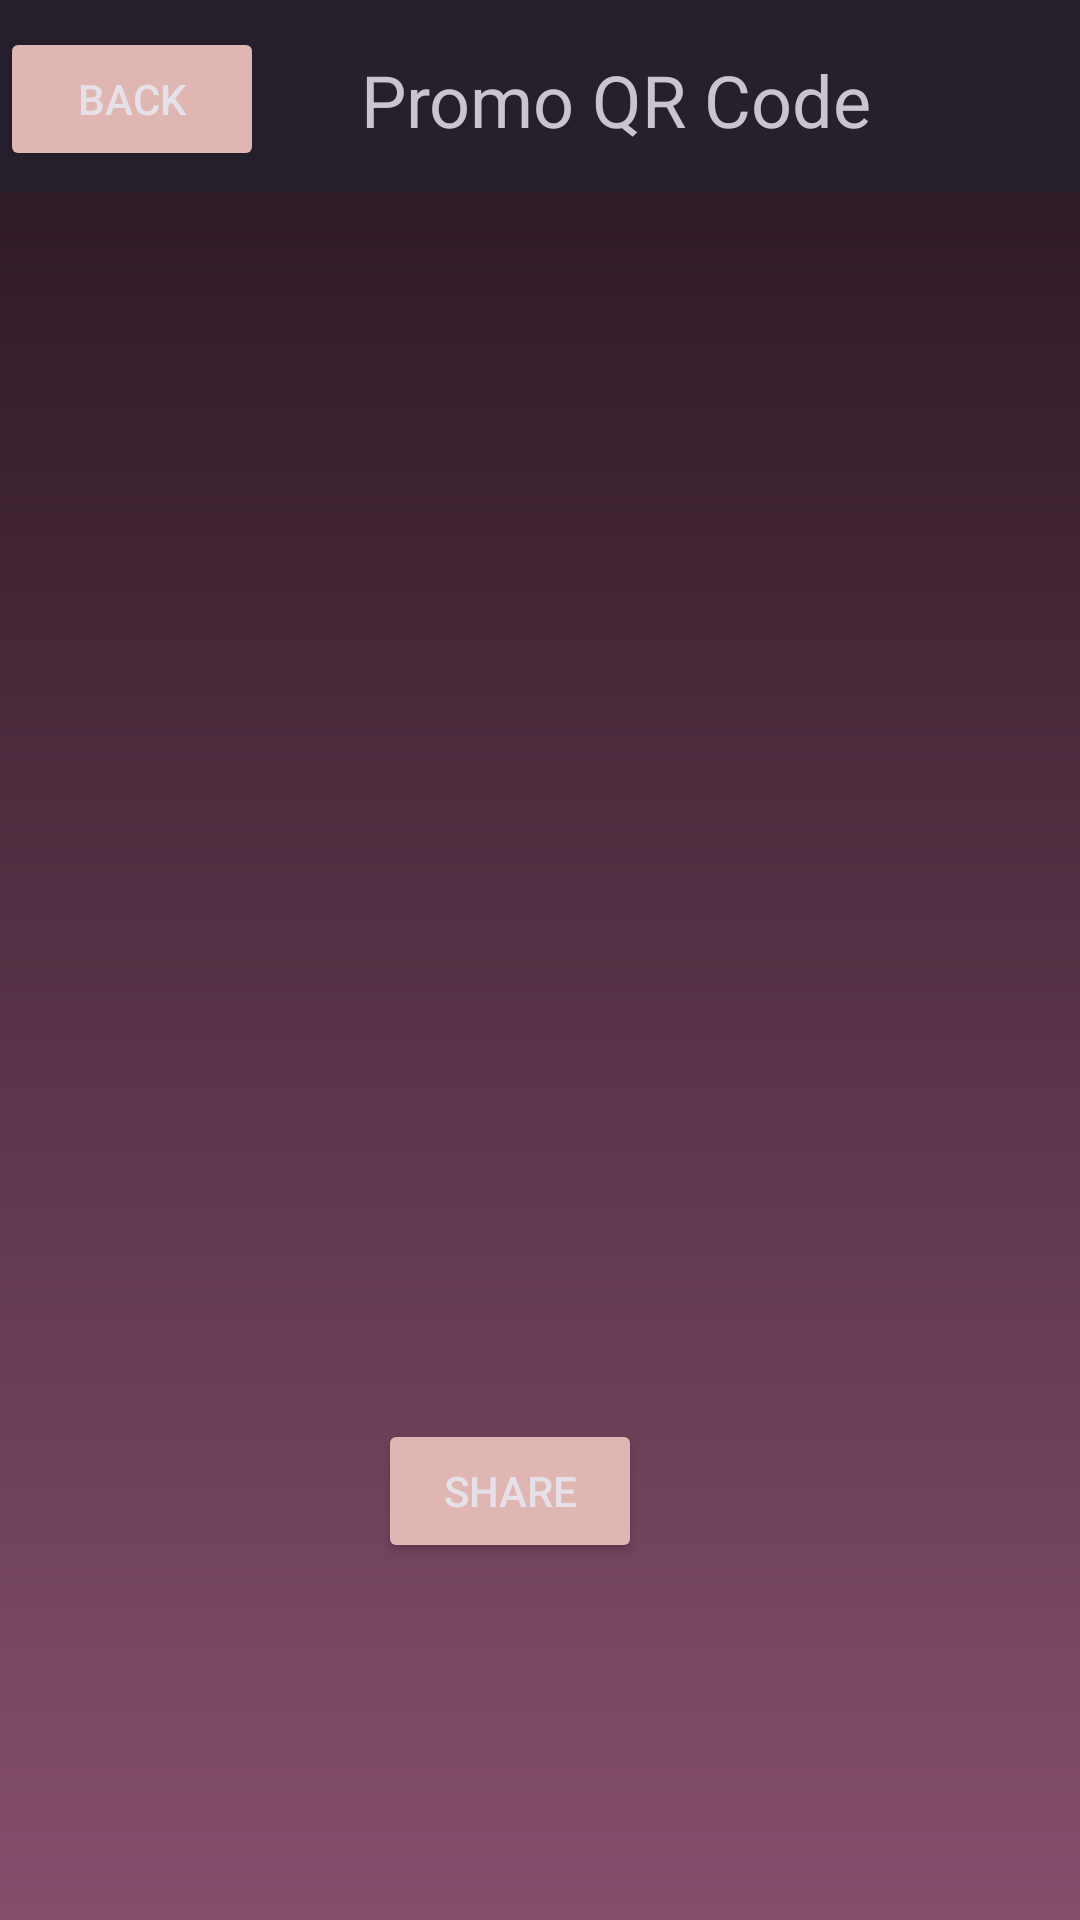

The Android layout XML behind this screen, and the referenced resources:
<!-- AndroidManifest.xml: application theme Theme.Project_3 -->
<!-- res/layout/promo_qr_code_display.xml -->
<?xml version="1.0" encoding="utf-8"?>
<RelativeLayout xmlns:android="http://schemas.android.com/apk/res/android"
    android:layout_width="match_parent"
    android:layout_height="match_parent"
    android:id="@+id/event_activity_layout"
    xmlns:app="http://schemas.android.com/apk/res-auto"
    android:background="@drawable/gradient_vertical1">

    <com.google.android.material.appbar.MaterialToolbar
        android:id="@+id/materialToolbar"
        android:layout_width="match_parent"
        android:layout_height="wrap_content"
        android:background="#26202C"
        android:minHeight="?attr/actionBarSize"
        android:theme="?attr/actionBarTheme" />

    <TextView
        android:id="@+id/title"
        android:layout_width="199dp"
        android:layout_height="wrap_content"
        android:layout_alignBottom="@+id/materialToolbar"
        android:layout_alignParentTop="true"
        android:layout_marginStart="18dp"
        android:layout_marginTop="17dp"
        android:layout_marginEnd="47dp"
        android:layout_marginBottom="15dp"
        android:layout_toEndOf="@+id/back_qr_button"
        android:gravity="center_vertical|center_horizontal"
        android:text="Promo QR Code"
        android:textSize="24sp" />

    <ImageView
        android:id="@+id/qr_code_image"
        android:layout_width="288dp"
        android:layout_height="356dp"
        android:layout_alignParentEnd="true"
        android:layout_alignParentBottom="true"
        android:layout_marginEnd="59dp"
        android:layout_marginBottom="220dp" />

    <Button
        android:id="@+id/back_qr_button"
        android:layout_width="wrap_content"
        android:layout_height="wrap_content"
        android:layout_alignBottom="@+id/materialToolbar"
        android:layout_alignParentStart="true"
        android:layout_alignParentTop="true"
        android:layout_marginStart="0dp"
        android:layout_marginTop="9dp"
        android:layout_marginBottom="7dp"
        android:text="Back"
        app:backgroundTint="@color/Beige"/>

    <Button
        android:id="@+id/share_button"
        android:layout_width="wrap_content"
        android:layout_height="wrap_content"
        android:layout_alignParentEnd="true"
        android:layout_alignParentBottom="true"
        android:layout_marginEnd="146dp"
        android:layout_marginBottom="119dp"
        android:text="Share"
        app:backgroundTint="@color/Beige"/>

</RelativeLayout>
<!-- resources referenced by this layout -->
<resources>
  <color name="Beige">#DFB6B2</color>
  <!-- drawable gradient_vertical1 (drawable) -->
  <shape xmlns:android="http://schemas.android.com/apk/res/android"
      android:shape="rectangle">
  
      <gradient
          android:startColor="@color/Salmon"
          android:endColor="@color/DarkerSalmon"
          android:angle="90">
      </gradient>
  
  </shape>
  <style name="Theme.Project_3" parent="Base.Theme.Project_3" />
  <color name="Salmon">#854F6C</color>
  <color name="DarkerSalmon">#26141e</color>
  <style name="Base.Theme.Project_3" parent="Theme.Material3.Dark">
          
          
      </style>
</resources>
